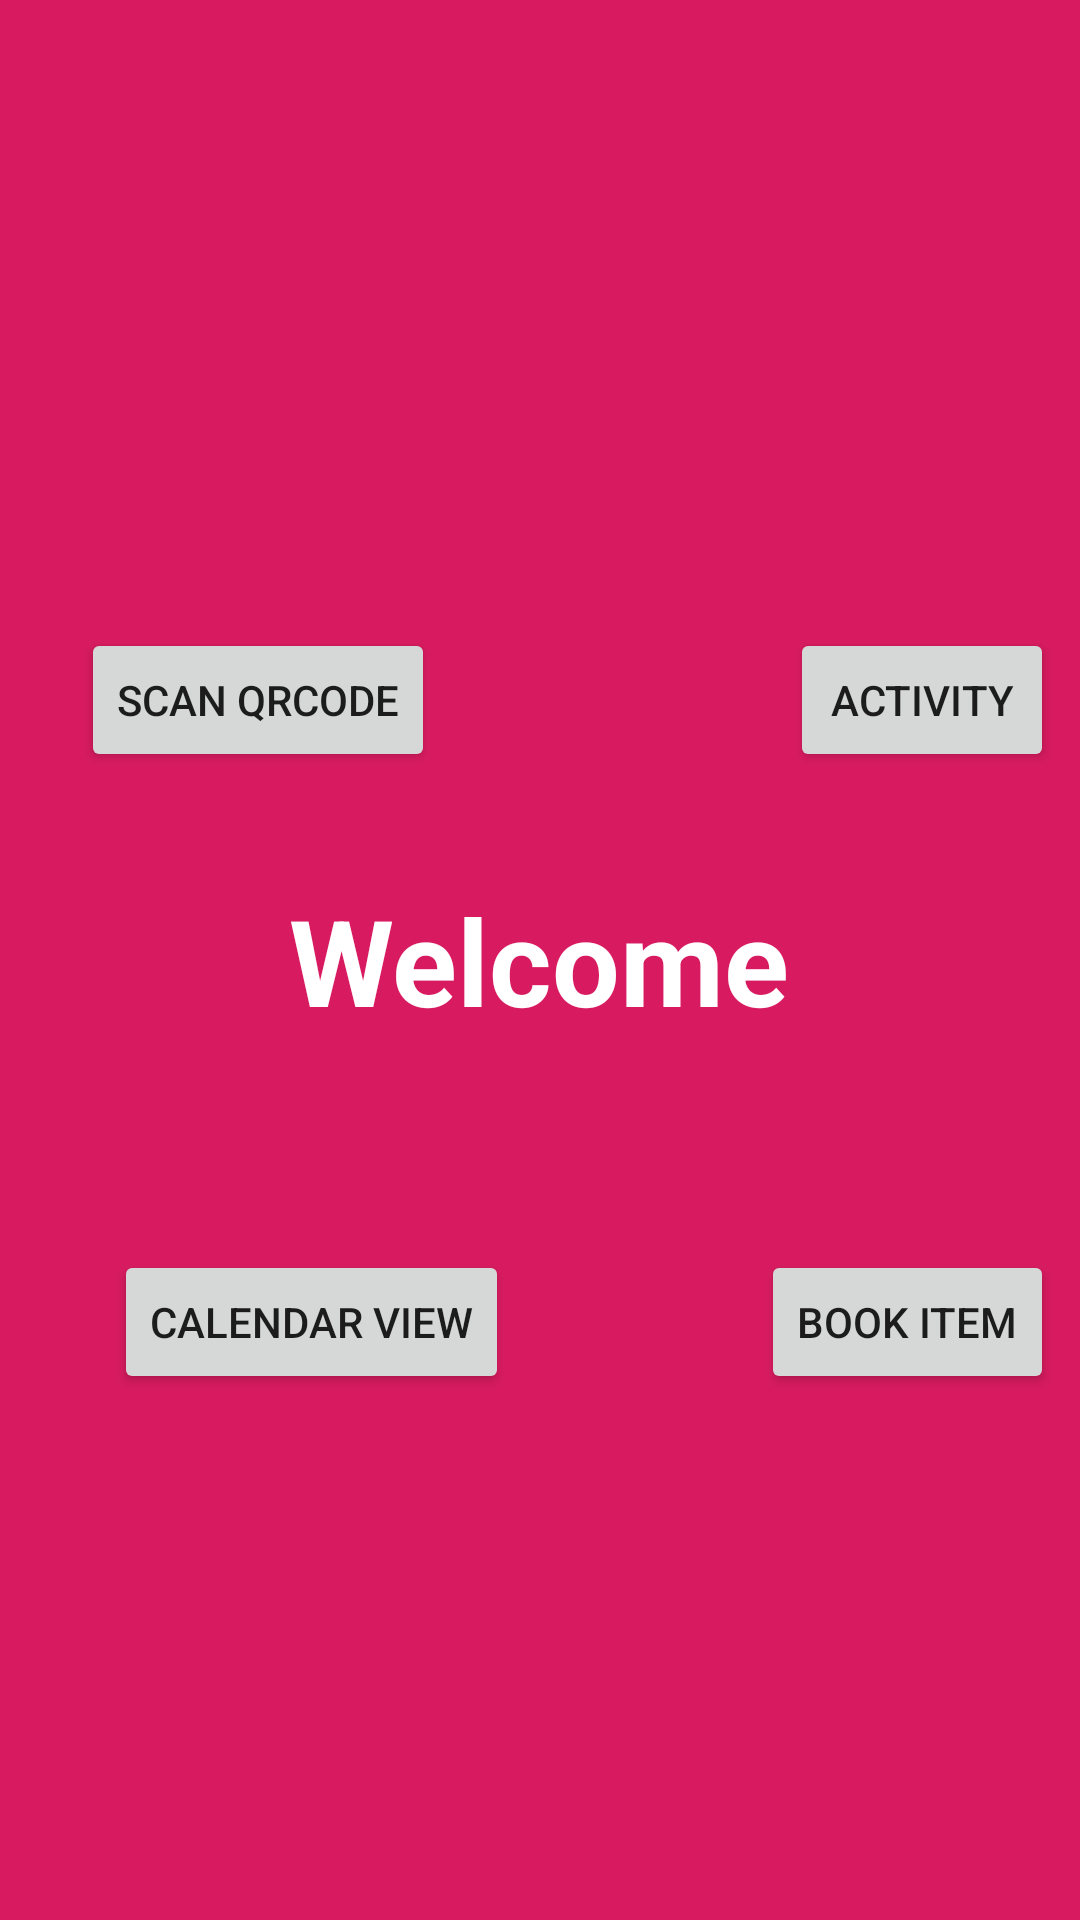

Layout XML and referenced resources for this Android screen:
<!-- AndroidManifest.xml: application theme AppTheme -->
<!-- res/layout/fragment_fragment_one.xml -->
<?xml version="1.0" encoding="utf-8"?>
<RelativeLayout xmlns:android="http://schemas.android.com/apk/res/android"
    android:layout_width="match_parent"
    android:background="#D81B60"
    android:layout_height="match_parent">

    <TextView
        android:layout_width="wrap_content"
        android:layout_height="wrap_content"
        android:layout_centerInParent="true"
        android:text="@string/welcome"
        android:textColor="#fff"
        android:textSize="40sp"
        android:textStyle="bold"
        android:id="@+id/txtView" />

    <Button
        android:id="@+id/QRbtn"
        android:layout_width="wrap_content"
        android:layout_height="wrap_content"
        android:layout_alignBaseline="@+id/newFragment"
        android:layout_alignBottom="@+id/newFragment"
        android:layout_alignParentStart="true"
        android:layout_marginStart="27dp"
        android:text="Scan QRCode" />

    <Button
        android:id="@+id/newFragment"
        android:layout_width="wrap_content"
        android:layout_height="wrap_content"
        android:layout_above="@+id/txtView"
        android:layout_toEndOf="@id/txtView"
        android:layout_centerHorizontal="true"
        android:layout_marginBottom="36dp"
        android:text="Activity" />

    <Button
        android:id="@+id/bookBtn"
        android:layout_width="wrap_content"
        android:layout_height="wrap_content"
        android:layout_alignEnd="@+id/newFragment"
        android:layout_below="@+id/txtView"
        android:layout_marginTop="70dp"
        android:text="Book Item" />

    <Button
        android:id="@+id/calendarBook"
        android:layout_width="wrap_content"
        android:layout_height="wrap_content"
        android:layout_alignBaseline="@+id/bookBtn"
        android:layout_alignBottom="@+id/bookBtn"
        android:layout_alignStart="@+id/QRbtn"
        android:layout_marginStart="11dp"
        android:text="Calendar View" />

</RelativeLayout>
<!-- resources referenced by this layout -->
<resources>
  <string name="welcome">Welcome</string>
  <style name="AppTheme" parent="Theme.AppCompat.Light.DarkActionBar">
          
          <item name="colorPrimary">@color/colorPrimary</item>
          <item name="colorPrimaryDark">@color/colorPrimaryDark</item>
          <item name="colorAccent">@color/colorAccent</item>
      </style>
  <color name="colorPrimary">#455399</color>
  <color name="colorPrimaryDark">#455399</color>
  <color name="colorAccent">#00c6ae</color>
</resources>
